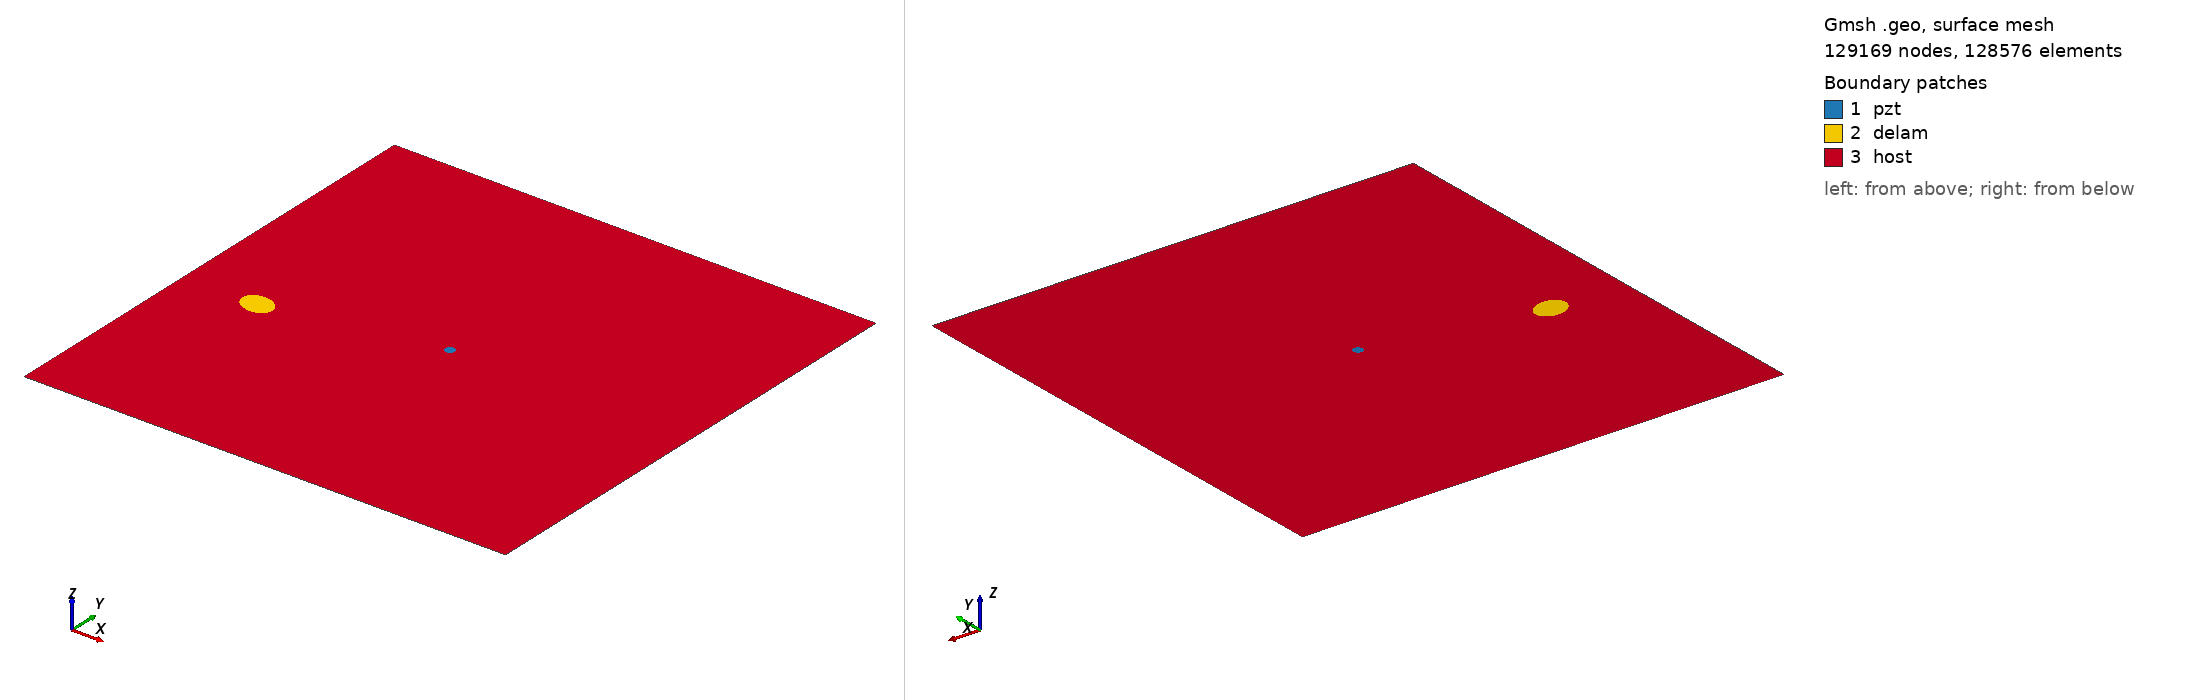

Gmsh geometry script, surface-meshed: 129169 nodes, 128576 surface elements. Boundary patches (legend numbers): 1 pzt, 2 delam, 3 host. Left view from above one corner, right view from below the opposite corner. Legend entries are the model's physical surfaces. The drawing asked Gmsh for element sizes between 1% and 20% of the model's largest extent; the script's own settings can give other sizes.

=== m2_rand_single_delam_352.geo (drawn) ===
SetFactory("OpenCASCADE");
L=0.500000; 
W=0.500000; 
a=0.017164; 
b=0.013026; 
x=0.076446; 
y=0.215637; 
alpha=0.925858 *Pi; 
r=0.005000; 
xpzt=0.250000; 
ypzt=0.250000; 
//+
Point(1) = {0, 0, 0, 1.0};
//+
Point(2) = {L, 0, 0, 1.0};
//+
Point(3) = {L, W, 0, 1.0};
//+
Point(4) = {0, W, 0, 1.0};
//+
Line(1) = {1, 2};
//+
Line(2) = {2, 3};
//+
Line(3) = {3, 4};
//+
Line(4) = {4, 1};
//+
Circle(5) = {xpzt, ypzt, -0, r, 0, 2*Pi};
//+
Ellipse(6) = {x, y, -0, a, b, 0, 2*Pi};
//+
Rotate {{0, 0, 1}, {x, y, 0}, alpha} {
  Curve{6}; 
}
//+
Curve Loop(1) = {4, 1, 2, 3};
//+
Curve Loop(2) = {6};
//+
Curve Loop(3) = {5};
//+
Curve Loop(4) = {6};
//+
Curve Loop(5) = {5};
//+
Plane Surface(1) = {5};
//+
Plane Surface(2) = {4};
//+
Plane Surface(3) = {1, 2, 3};
//+
Point(9) = {xpzt, ypzt, 0, 1.0};
//+
Point{9} In Surface {1};// mesh node at centre of pzt
//+
Physical Surface("pzt") = {1};
//+
Physical Surface("delam") = {2};
//+
Physical Surface("host") = {3};

Mesh.Algorithm = 6; // Frontal
Mesh.CharacteristicLengthFactor = 0.034000;
Mesh.CharacteristicLengthMin = 0.001000;
Mesh.CharacteristicLengthMax = 0.200000;
Mesh.RecombineAll = 1; // Apply recombination algorithm
Mesh.SubdivisionAlgorithm = 1; // 1: all quadrangles
Mesh.Smoothing = 1;
